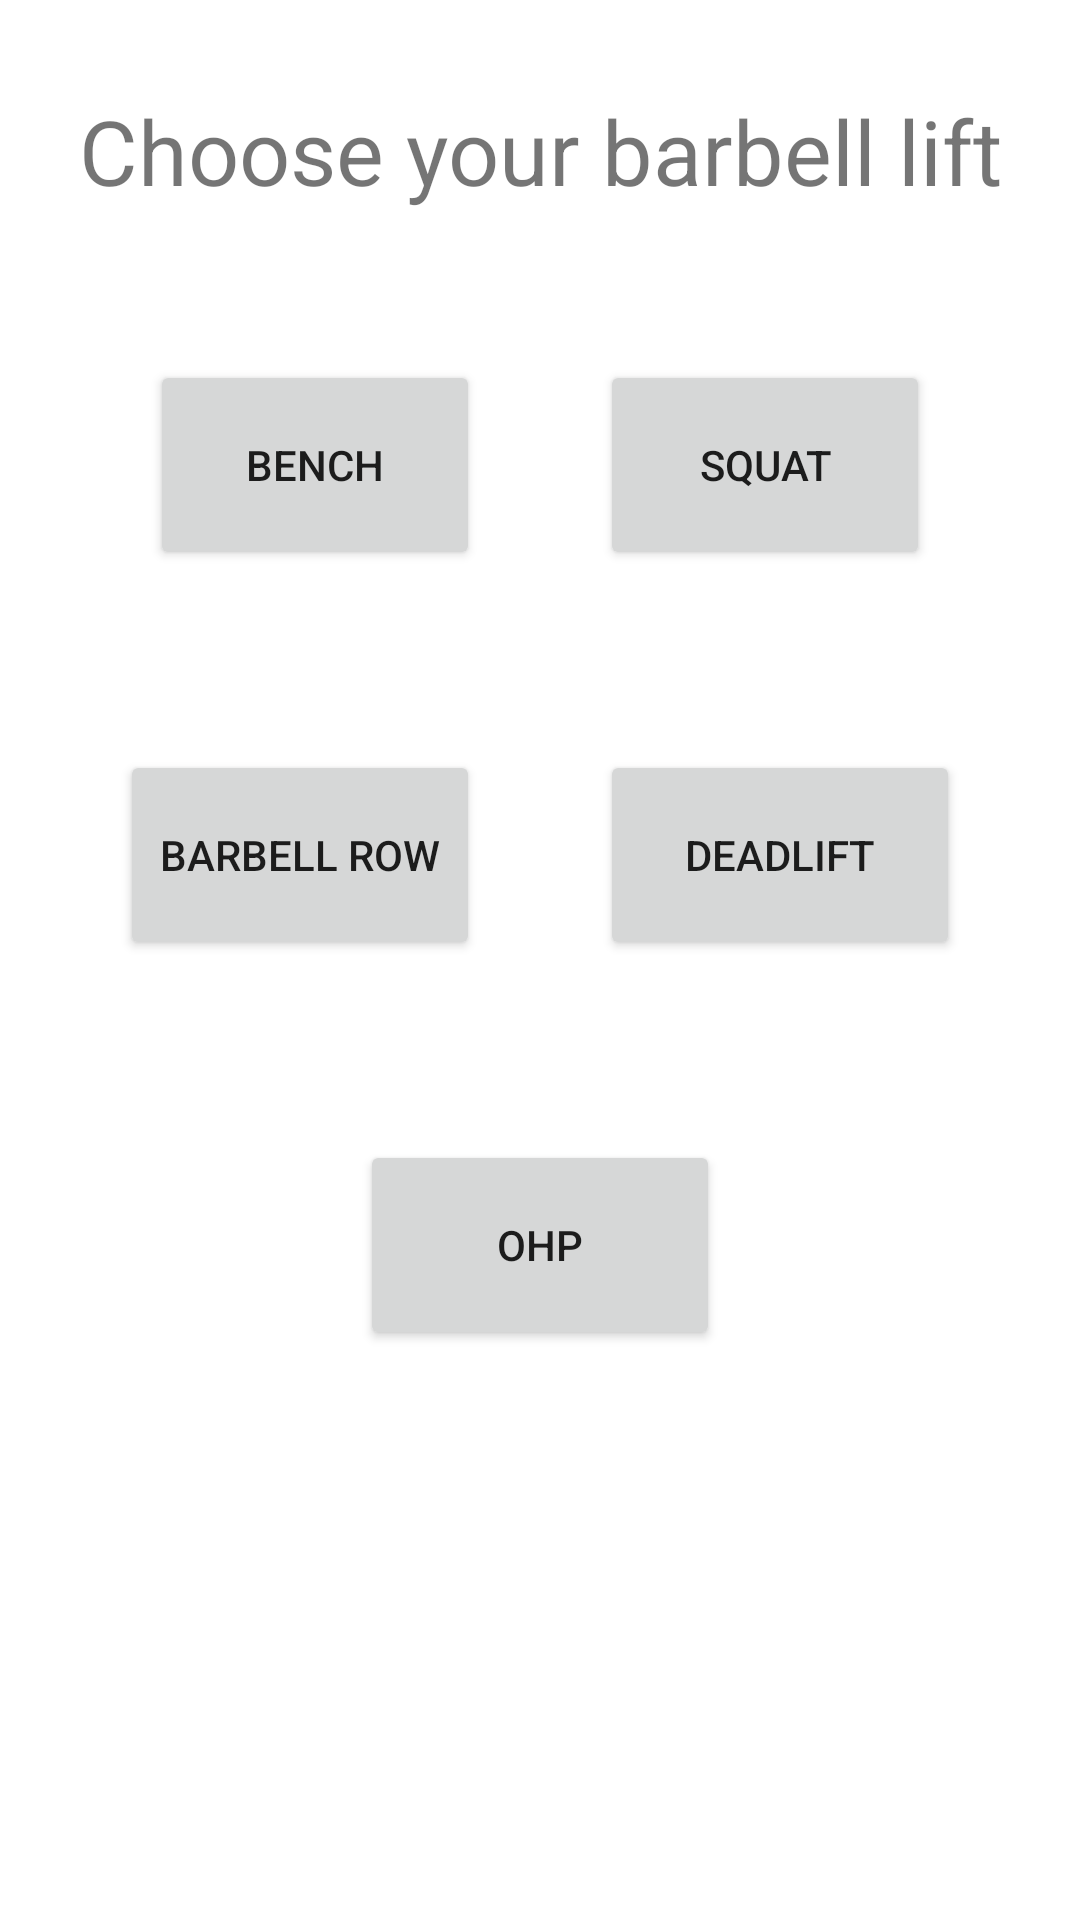

Reconstruct the res/layout file that produces this screen, plus the resources it refers to.
<!-- AndroidManifest.xml: application theme AppTheme -->
<!-- res/layout/activity_main.xml -->
<?xml version="1.0" encoding="utf-8"?>
<RelativeLayout
        xmlns:android="http://schemas.android.com/apk/res/android"
        android:layout_width="match_parent"
        android:layout_height="match_parent">

    <Button
            android:layout_width="120dp"
            android:layout_height="70dp"
            android:text="Bench"
            android:id="@+id/Button1"
            android:layout_alignParentTop="true"
            android:layout_marginTop="120dp"
            android:layout_alignParentStart="true" android:layout_marginLeft="50dp" android:layout_marginStart="50dp"
            android:layout_alignParentLeft="true" android:layout_toLeftOf="@+id/centerPoint"
    />
    <TextView
            android:id="@+id/centerPoint"
            android:text=""
            android:layout_width="40dp"
            android:layout_height="wrap_content"
            android:layout_centerHorizontal="true" />
    <Button
            android:layout_width="120dp"
            android:layout_height="70dp"
            android:text="Squat"
            android:id="@+id/Button2"
            android:layout_alignParentTop="true"
            android:layout_marginTop="120dp"
            android:layout_alignParentRight="true" android:layout_alignParentEnd="true"
            android:layout_marginRight="50dp" android:layout_marginEnd="50dp"
            android:layout_toRightOf="@+id/centerPoint"/>
    <Button
            android:layout_width="120dp"
            android:layout_height="70dp"
            android:text="Barbell Row"
            android:id="@+id/Button5"
            android:layout_marginTop="60dp"
            android:layout_alignEnd="@+id/Button1" android:layout_below="@+id/Button1"
            android:layout_marginEnd="0dp"/>
    <Button
            android:layout_width="120dp"
            android:layout_height="70dp"
            android:text="Deadlift"
            android:id="@+id/Button4"
            android:layout_alignStart="@+id/Button2"
            android:layout_below="@+id/Button2" android:layout_marginTop="60dp"/>
    <Button
            android:layout_width="120dp"
            android:layout_height="70dp"
            android:text="OHP"
            android:id="@+id/Button3" android:layout_centerHorizontal="true"
            android:layout_marginTop="60dp" android:layout_below="@+id/Button4"/>
    <TextView
            android:layout_width="wrap_content"
            android:layout_height="wrap_content"
            android:text="Choose your barbell lift"
            android:textSize="30dp"
            android:textAlignment="center"
            android:layout_centerHorizontal="true" android:layout_alignParentTop="true" android:id="@+id/editText"
            android:layout_marginTop="30dp"/>


</RelativeLayout>
<!-- resources referenced by this layout -->
<resources>

</resources>
